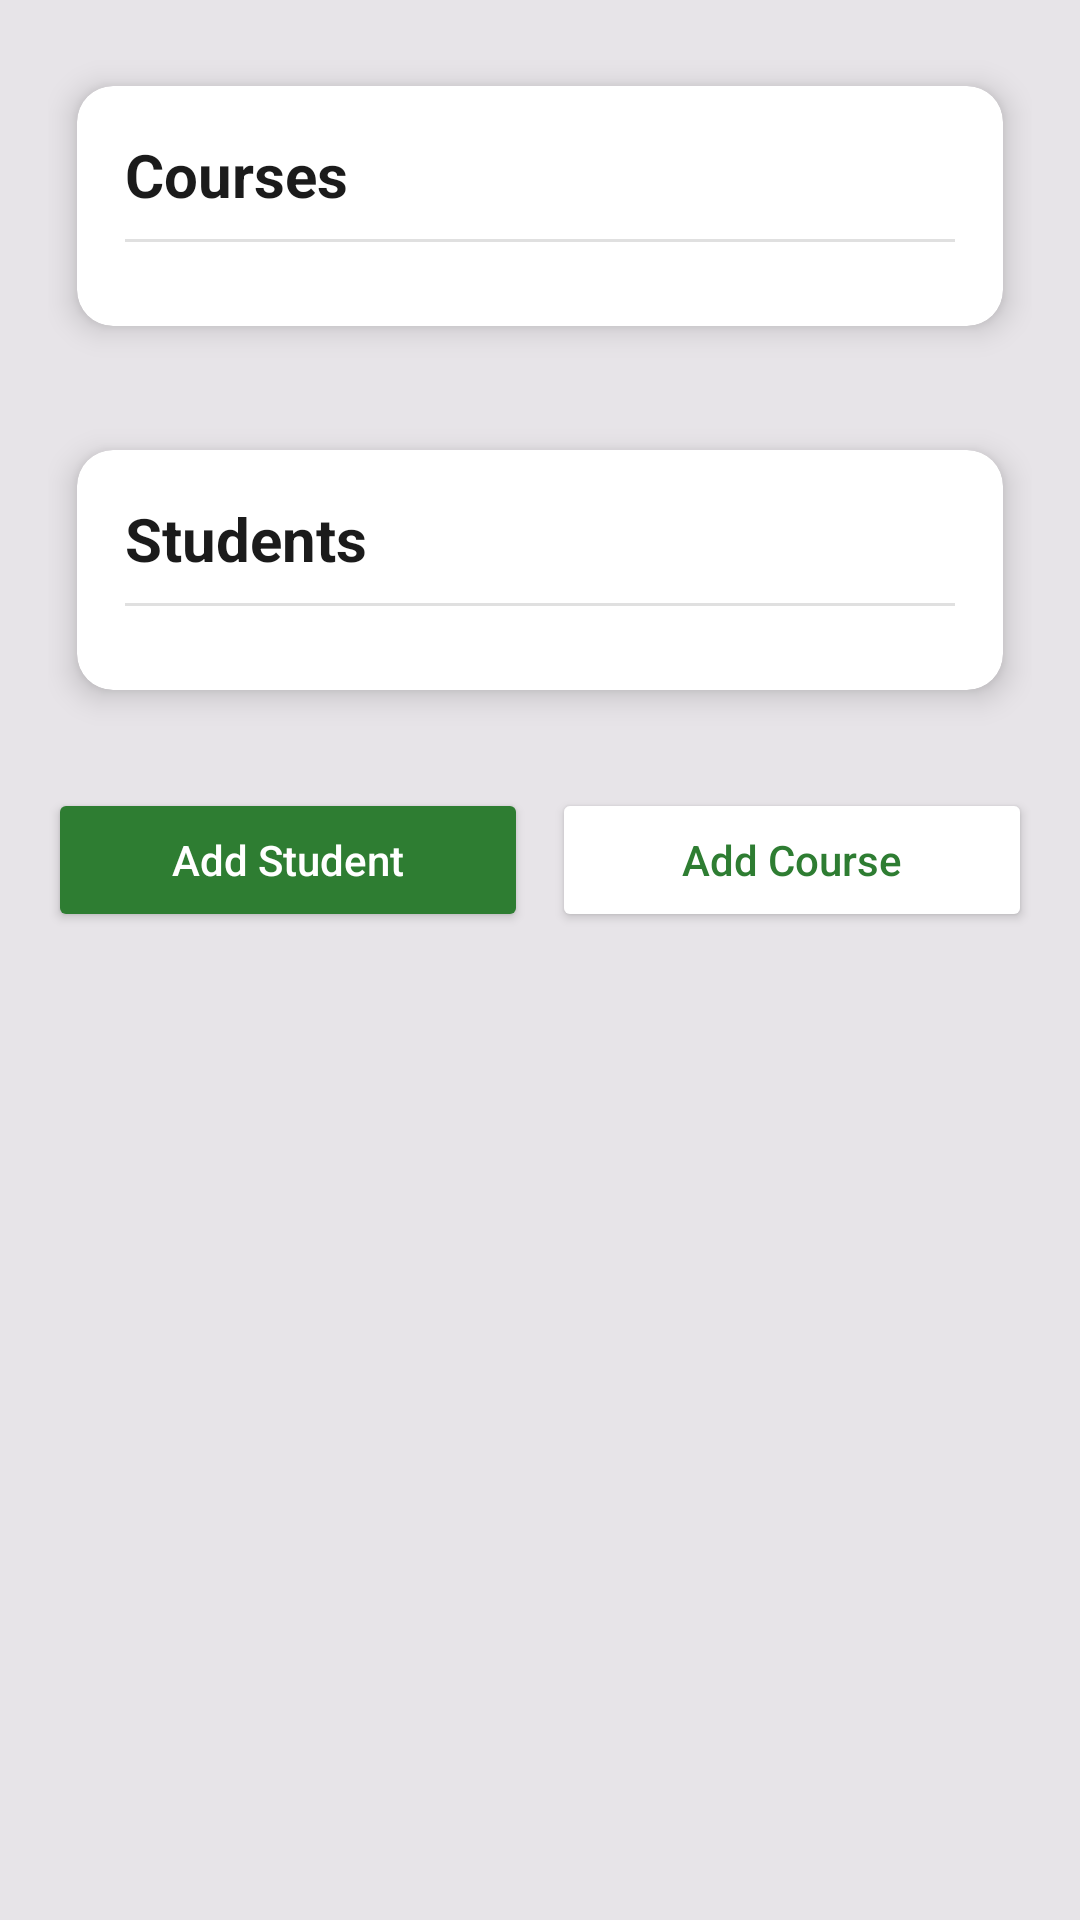

Write the Android layout XML for this screen, with the resource values it uses.
<!-- AndroidManifest.xml: application theme Theme.Leyan_HW1_Course -->
<!-- res/layout/activity_main.xml -->
<?xml version="1.0" encoding="utf-8"?>
<androidx.core.widget.NestedScrollView xmlns:android="http://schemas.android.com/apk/res/android"
    xmlns:card_view="http://schemas.android.com/apk/res-auto"
    android:layout_width="match_parent"
    android:layout_height="match_parent"
    android:fillViewport="true"
    android:backgroundTint="#8BD5D5D5"
    android:background="#8C8C8C"
   >
    <LinearLayout
        android:layout_width="match_parent"
        android:layout_height="wrap_content"
        android:orientation="vertical"
        android:padding="16dp">

        <androidx.cardview.widget.CardView
            android:layout_width="match_parent"
            android:layout_height="wrap_content"
            android:layout_marginBottom="16dp"
            card_view:cardUseCompatPadding="true"
            card_view:cardCornerRadius="12dp"
            card_view:cardElevation="6dp">

            <LinearLayout
                android:layout_width="match_parent"
                android:layout_height="wrap_content"
                android:orientation="vertical"
                android:padding="16dp">

                <TextView
                    android:id="@+id/title_courses"
                    android:layout_width="match_parent"
                    android:layout_height="wrap_content"
                    android:text="Courses"
                    android:textStyle="bold"
                    android:textSize="20sp"
                    android:textColor="#1B1B1B"
                    android:paddingBottom="8dp" />

                <View
                    android:layout_width="match_parent"
                    android:layout_height="1dp"
                    android:background="#E0E0E0" />

                <androidx.recyclerview.widget.RecyclerView
                    android:id="@+id/rv_courses"
                    android:layout_width="match_parent"
                    android:layout_height="wrap_content"
                    android:overScrollMode="never"
                    android:nestedScrollingEnabled="false"
                    android:paddingTop="8dp"
                    android:paddingBottom="4dp" />

            </LinearLayout>
        </androidx.cardview.widget.CardView>
        <androidx.cardview.widget.CardView
            android:layout_width="match_parent"
            android:layout_height="wrap_content"
            android:layout_marginBottom="16dp"
            card_view:cardUseCompatPadding="true"
            card_view:cardCornerRadius="12dp"
            card_view:cardElevation="6dp">

            <LinearLayout
                android:layout_width="match_parent"
                android:layout_height="wrap_content"
                android:orientation="vertical"
                android:padding="16dp">

                <TextView
                    android:id="@+id/title_students"
                    android:layout_width="match_parent"
                    android:layout_height="wrap_content"
                    android:text="Students"
                    android:textStyle="bold"
                    android:textSize="20sp"
                    android:textColor="#1B1B1B"
                    android:paddingBottom="8dp" />

                <View
                    android:layout_width="match_parent"
                    android:layout_height="1dp"
                    android:background="#E0E0E0" />

                <androidx.recyclerview.widget.RecyclerView
                    android:id="@+id/rv_students"
                    android:layout_width="match_parent"
                    android:layout_height="wrap_content"
                    android:overScrollMode="never"
                    android:nestedScrollingEnabled="false"
                    android:paddingTop="8dp"
                    android:paddingBottom="4dp" />

            </LinearLayout>
        </androidx.cardview.widget.CardView>
        <LinearLayout
            android:layout_width="match_parent"
            android:layout_height="wrap_content"
            android:orientation="horizontal"
            android:gravity="center"
            android:paddingTop="4dp">

            <Button
                android:id="@+id/btn_add_student"
                android:layout_width="0dp"
                android:layout_height="48dp"
                android:layout_weight="1"
                android:layout_marginEnd="8dp"
                android:text="Add Student"
                android:textAllCaps="false"
                android:backgroundTint="#2E7D32"
                android:textColor="#FFFFFF" />

            <Button
                android:id="@+id/btn_add_course"
                android:layout_width="0dp"
                android:layout_height="48dp"
                android:layout_weight="1"
                android:text="Add Course"
                android:textAllCaps="false"
                android:backgroundTint="#FFFFFF"
                android:textColor="#2E7D32" />
        </LinearLayout>
    </LinearLayout>
</androidx.core.widget.NestedScrollView>
<!-- resources referenced by this layout -->
<resources>
  <style name="Theme.Leyan_HW1_Course" parent="Base.Theme.Leyan_HW1_Course" />
  <style name="Base.Theme.Leyan_HW1_Course" parent="Theme.Material3.DayNight.NoActionBar">
          
          
          <item name="colorPrimary">#0D970C</item>
          <item name="colorPrimaryVariant">#0D970C</item>
          <item name="colorOnPrimary">@color/white</item>
      </style>
  <color name="white">#FFFFFFFF</color>
</resources>
